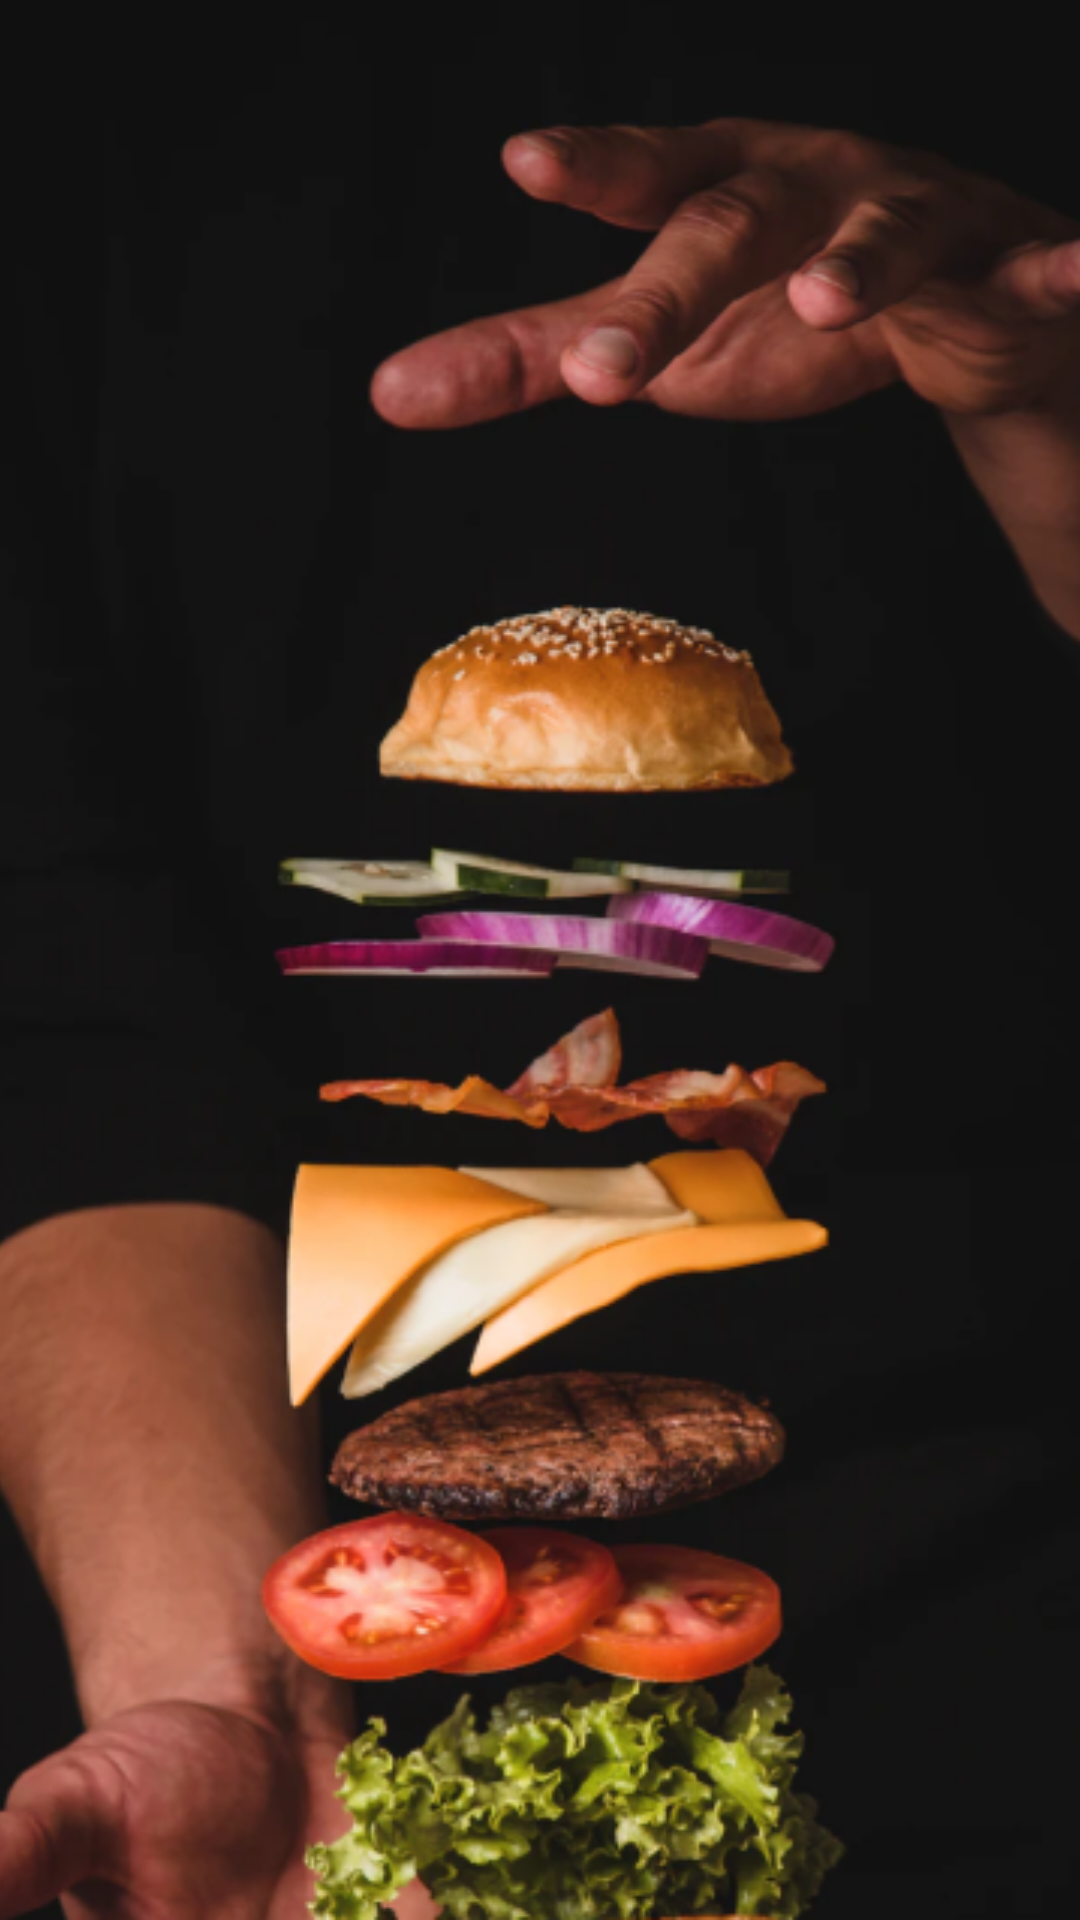

This screen was rendered from an Android layout file. Write that file and the resources it references.
<!-- AndroidManifest.xml: application theme Theme.RecipesMobileApp -->
<!-- res/layout/custom_login_layout.xml -->
<?xml version="1.0" encoding="utf-8"?>
<RelativeLayout xmlns:android="http://schemas.android.com/apk/res/android"
    android:layout_width="match_parent"
    android:layout_height="match_parent">

    <ImageView
        android:id="@+id/image_background"
        android:layout_width="match_parent"
        android:layout_height="match_parent"
        android:src="@drawable/loginbackground"
        android:scaleType="centerCrop" />
</RelativeLayout>
<!-- resources referenced by this layout -->
<resources>
  <!-- drawable loginbackground: png bitmap (drawable, 221462 bytes) -->
  <style name="Theme.RecipesMobileApp" parent="Base.Theme.RecipesMobileApp" />
  <style name="Base.Theme.RecipesMobileApp" parent="Theme.Material3.DayNight.NoActionBar">
          
          
      </style>
</resources>
